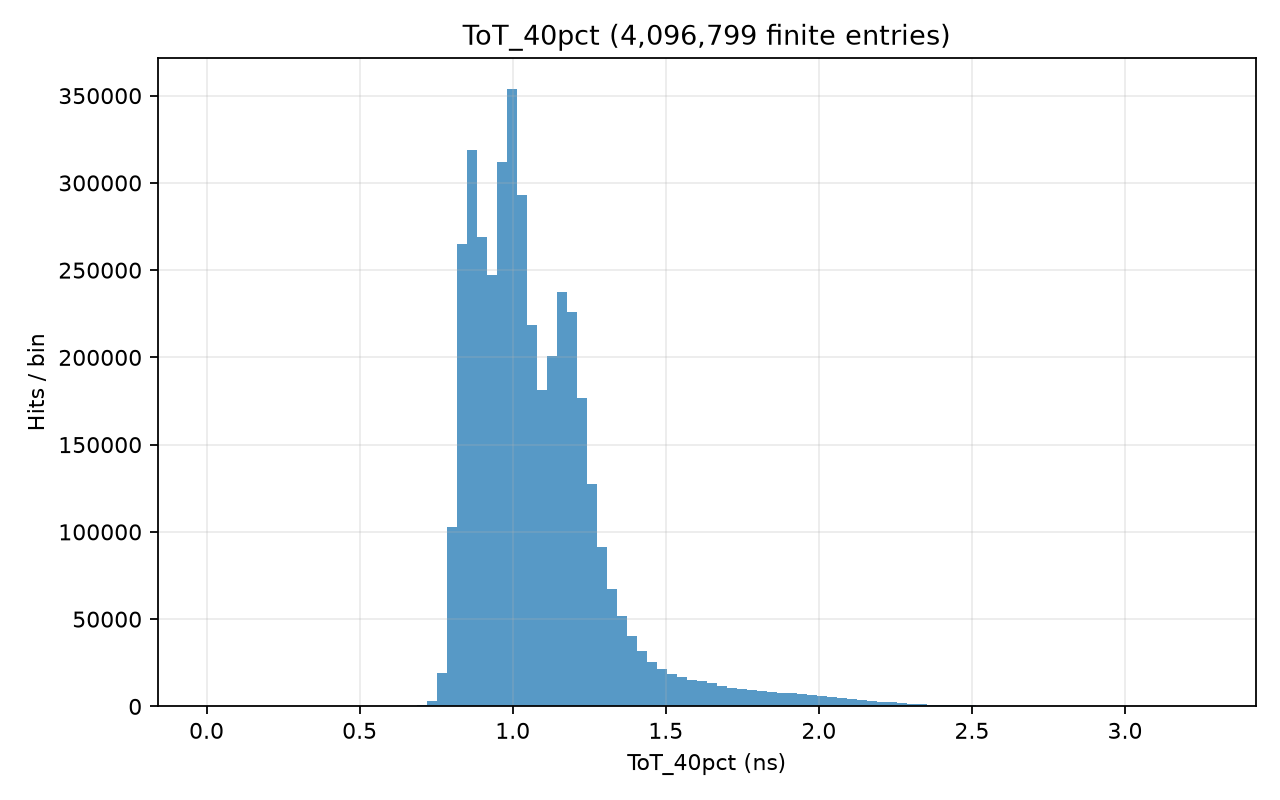

Data behind this chart, as committed beside it:
# left_edge, right_edge, count; x_origin=0; unit=ns
0.003786, 0.0364, 6
0.0364, 0.06901, 3
0.06901, 0.1016, 8
0.1016, 0.1342, 15
0.1342, 0.1668, 11
0.1668, 0.1994, 15
0.1994, 0.2321, 24
0.2321, 0.2647, 23
0.2647, 0.2973, 18
0.2973, 0.3299, 24
0.3299, 0.3625, 17
0.3625, 0.3951, 24
0.3951, 0.4277, 74
0.4277, 0.4603, 135
0.4603, 0.4929, 142
0.4929, 0.5255, 128
0.5255, 0.5581, 122
0.5581, 0.5908, 155
0.5908, 0.6234, 205
0.6234, 0.656, 284
0.656, 0.6886, 376
0.6886, 0.7212, 740
0.7212, 0.7538, 3017
0.7538, 0.7864, 19302
0.7864, 0.819, 102556
0.819, 0.8516, 265216
0.8516, 0.8842, 319102
0.8842, 0.9169, 269269
0.9169, 0.9495, 247462
0.9495, 0.9821, 312078
0.9821, 1.015, 353816
1.015, 1.047, 293203
1.047, 1.08, 218457
1.08, 1.113, 181225
1.113, 1.145, 200698
1.145, 1.178, 237648
1.178, 1.21, 226033
1.21, 1.243, 176538
1.243, 1.276, 127515
1.276, 1.308, 91353
1.308, 1.341, 67138
1.341, 1.373, 51601
1.373, 1.406, 40078
1.406, 1.439, 31722
1.439, 1.471, 25649
1.471, 1.504, 21361
1.504, 1.536, 18717
1.536, 1.569, 16716
1.569, 1.602, 15391
1.602, 1.634, 14394
1.634, 1.667, 13197
1.667, 1.699, 11938
1.699, 1.732, 10792
1.732, 1.765, 10045
1.765, 1.797, 9394
1.797, 1.83, 8687
1.83, 1.863, 8162
1.863, 1.895, 7740
1.895, 1.928, 7492
1.928, 1.96, 7101
... 40 more rows
